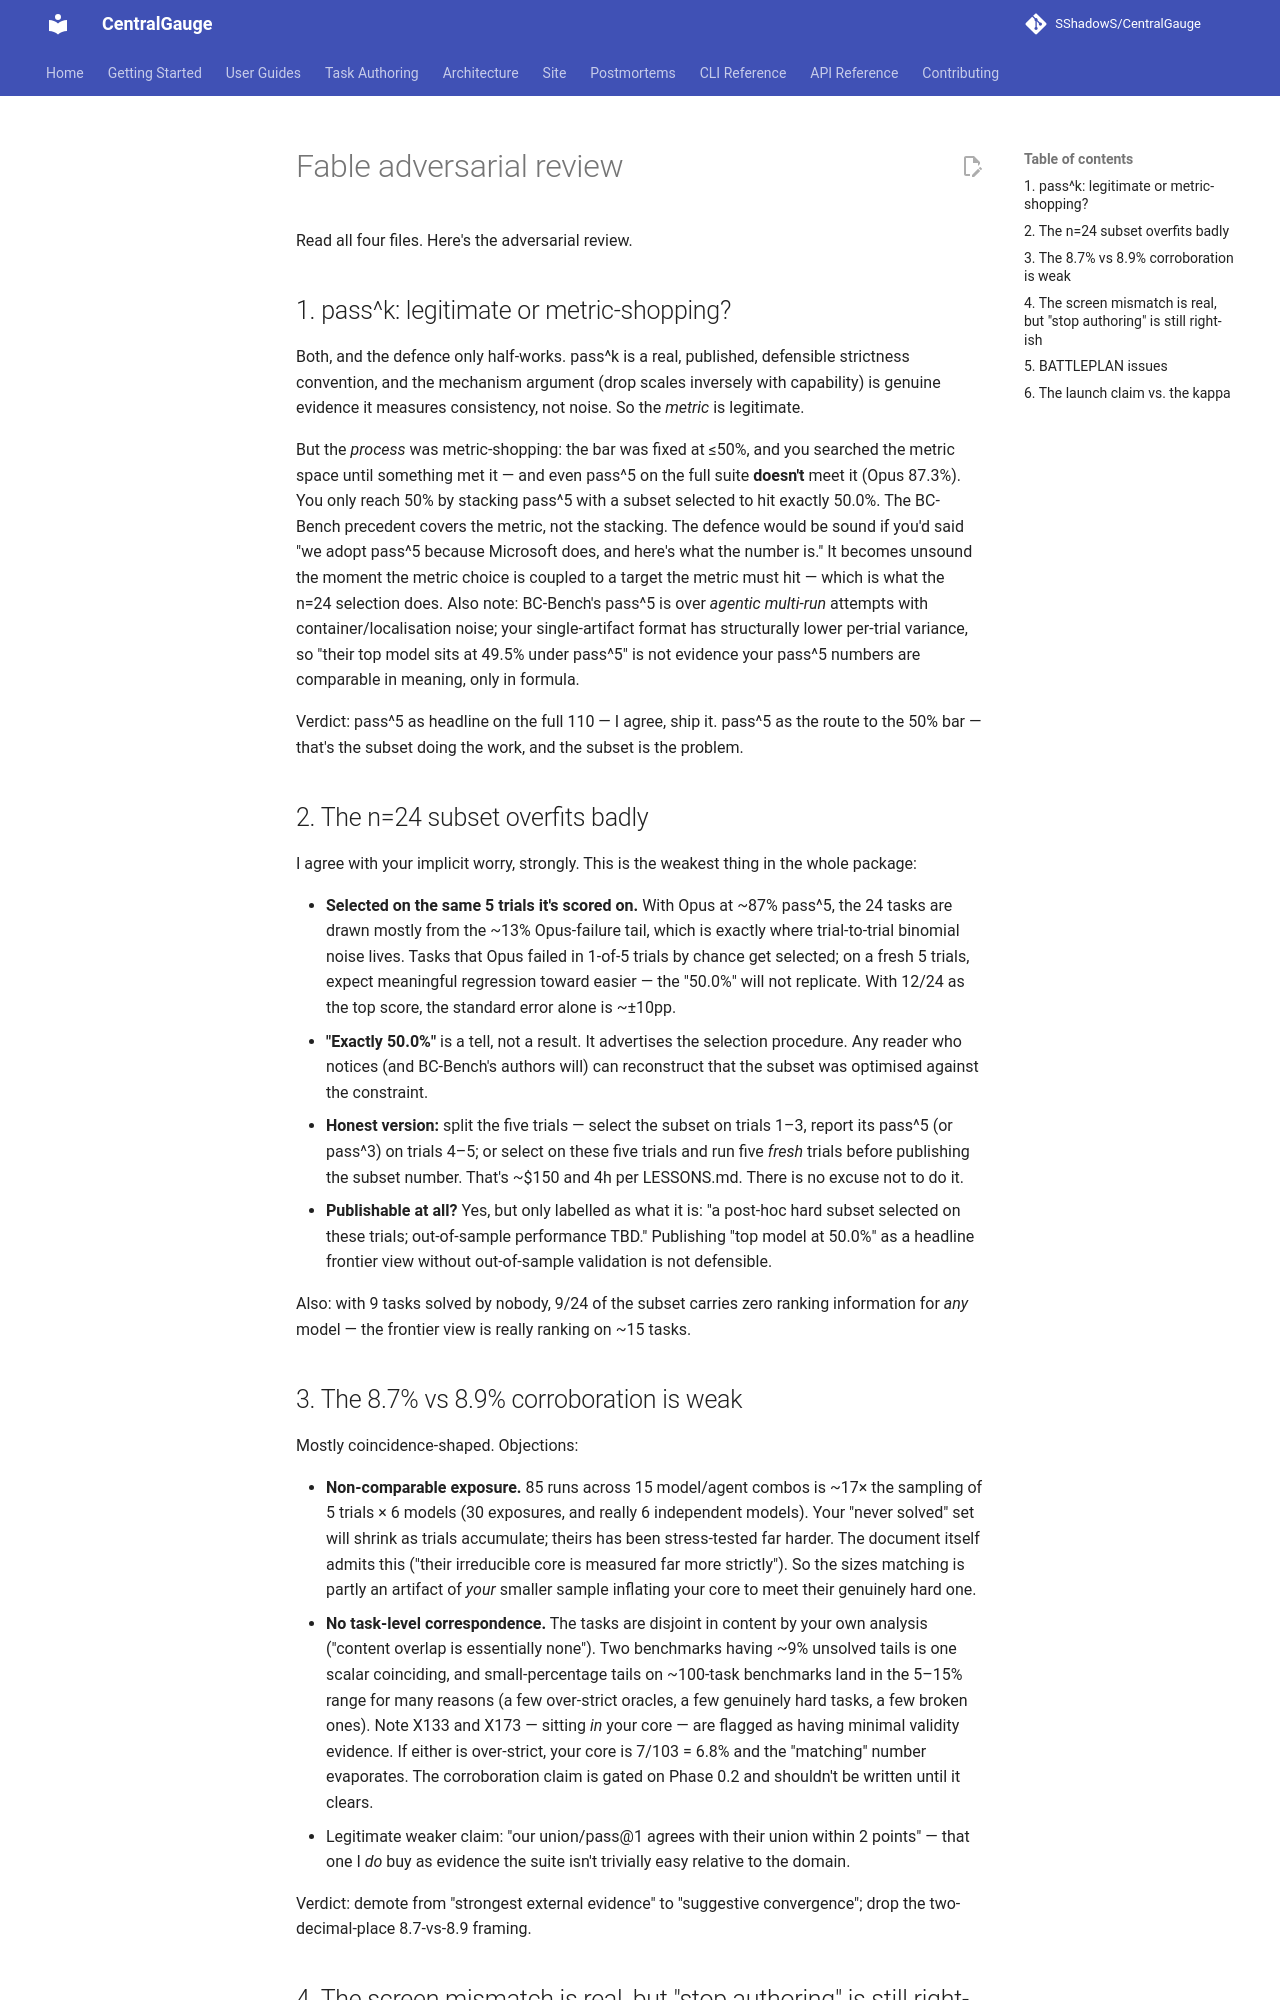

repository: SShadowS/CentralGauge · page: reasoning-suite/fable-adversarial-review/index.html · generator: mkdocs

Read all four files. Here's the adversarial review.

## 1. pass^k: legitimate or metric-shopping?

Both, and the defence only half-works. pass^k is a real, published, defensible strictness convention, and the mechanism argument (drop scales inversely with capability) is genuine evidence it measures consistency, not noise. So the *metric* is legitimate.

But the *process* was metric-shopping: the bar was fixed at ≤50%, and you searched the metric space until something met it — and even pass^5 on the full suite **doesn't** meet it (Opus 87.3%). You only reach 50% by stacking pass^5 with a subset selected to hit exactly 50.0%. The BC-Bench precedent covers the metric, not the stacking. The defence would be sound if you'd said "we adopt pass^5 because Microsoft does, and here's what the number is." It becomes unsound the moment the metric choice is coupled to a target the metric must hit — which is what the n=24 selection does. Also note: BC-Bench's pass^5 is over *agentic multi-run* attempts with container/localisation noise; your single-artifact format has structurally lower per-trial variance, so "their top model sits at 49.5% under pass^5" is not evidence your pass^5 numbers are comparable in meaning, only in formula.

Verdict: pass^5 as headline on the full 110 — I agree, ship it. pass^5 as the route to the 50% bar — that's the subset doing the work, and the subset is the problem.

## 2. The n=24 subset overfits badly

I agree with your implicit worry, strongly. This is the weakest thing in the whole package:

- **Selected on the same 5 trials it's scored on.** With Opus at ~87% pass^5, the 24 tasks are drawn mostly from the ~13% Opus-failure tail, which is exactly where trial-to-trial binomial noise lives. Tasks that Opus failed in 1-of-5 trials by chance get selected; on a fresh 5 trials, expect meaningful regression toward easier — the "50.0%" will not replicate. With 12/24 as the top score, the standard error alone is ~±10pp.
- **"Exactly 50.0%"** is a tell, not a result. It advertises the selection procedure. Any reader who notices (and BC-Bench's authors will) can reconstruct that the subset was optimised against the constraint.
- **Honest version:** split the five trials — select the subset on trials 1–3, report its pass^5 (or pass^3) on trials 4–5; or select on these five trials and run five *fresh* trials before publishing the subset number. That's ~$150 and 4h per LESSONS.md. There is no excuse not to do it.
- **Publishable at all?** Yes, but only labelled as what it is: "a post-hoc hard subset selected on these trials; out-of-sample performance TBD." Publishing "top model at 50.0%" as a headline frontier view without out-of-sample validation is not defensible.

Also: with 9 tasks solved by nobody, 9/24 of the subset carries zero ranking information for *any* model — the frontier view is really ranking on ~15 tasks.

## 3. The 8.7% vs 8.9% corroboration is weak

Mostly coincidence-shaped. Objections:

- **Non-comparable exposure.** 85 runs across 15 model/agent combos is ~17× the sampling of 5 trials × 6 models (30 exposures, and really 6 independent models). Your "never solved" set will shrink as trials accumulate; theirs has been stress-tested far harder. The document itself admits this ("their irreducible core is measured far more strictly"). So the sizes matching is partly an artifact of *your* smaller sample inflating your core to meet their genuinely hard one.
- **No task-level correspondence.** The tasks are disjoint in content by your own analysis ("content overlap is essentially none"). Two benchmarks having ~9% unsolved tails is one scalar coinciding, and small-percentage tails on ~100-task benchmarks land in the 5–15% range for many reasons (a few over-strict oracles, a few genuinely hard tasks, a few broken ones). Note X133 and X173 — sitting *in* your core — are flagged as having minimal validity evidence. If either is over-strict, your core is 7/103 = 6.8% and the "matching" number evaporates. The corroboration claim is gated on Phase 0.2 and shouldn't be written until it clears.
- Legitimate weaker claim: "our union/pass@1 agrees with their union within 2 points" — that one I *do* buy as evidence the suite isn't trivially easy relative to the domain.

Verdict: demote from "strongest external evidence" to "suggestive convergence"; drop the two-decimal-place 8.7-vs-8.9 framing.
